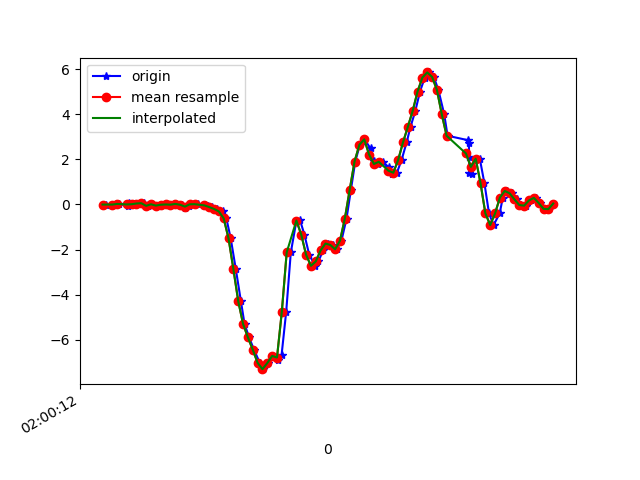

Values plotted in this chart, from the file beside it:
1617760813016, 456449713056347, -0.0029735705, 0.16195701, 0.03430544
1617760813045, 456449732077563, -0.004195, -0.1264, -0.008455
1617760813067, 456449751123595, 0.02513, 0.1949, 0.007427
1617760813106, 456449770144811, -0.06773, -0.1276, 0.009871
1617760813109, 456449789190843, 0.063, 0.2585, -0.01456
1617760813116, 456449808208027, 0.01169, -0.05918, 0.03797
1617760813129, 456449827253659, 0.01169, -0.05429, 0.007427
1617760813150, 456449846274523, 0.04345, 0.1449, 0.02575
1617760813170, 456449865320155, 0.05567, -0.2229, 0.08073
1617760813187, 456449884340987, -0.06039, 0.03123, 0.01109
1617760813206, 456449903386619, 0.01047, 0.2646, 0.0563
1617760813227, 456449922330843, -0.0494, -0.2485, 0.03797
1617760813249, 456449941346715, -0.0103, 0.2658, 0.01964
1617760813263, 456449960387387, 0.001913, -0.03841, 0.08195
1617760813282, 456449979403259, -0.009082, -0.1007, 0.07707
1617760813301, 456449998443931, 0.0239, 0.06666, 0.09051
1617760813326, 456450017489563, -0.01153, -0.1594, 0.1858
1617760813340, 456450036531803, -0.1349, -0.295, 0.1724
1617760813358, 456450055549179, -0.05429, 0.1375, 0.1821
1617760813377, 456450074591419, 0.008022, 0.1546, 0.2225
1617760813396, 456450093608859, 0.01413, 0.04345, 0.2249
1617760813421, 456450112666683, -0.01519, 0.01779, 0.2359
1617760813434, 456450131684795, -0.06406, -0.002977, 0.2554
1617760813453, 456450150727675, -0.1142, -0.02375, 0.2762
1617760813472, 456450169745723, -0.1972, -0.04574, 0.3226
1617760813496, 456450188788667, -0.3072, -0.05918, 0.4033
1617760813511, 456450207806779, -0.6163, -0.108, 0.5841
1617760813529, 456450226851195, -1.504, -0.2559, 0.8651
1617760813550, 456450245869371, -2.868, -0.488, 1.182
1617760813571, 456450264912315, -4.285, -0.7067, 1.437
1617760813586, 456450284058147, -5.302, -0.9119, 1.681
1617760813605, 456450303101091, -5.898, -1.161, 1.893
1617760813625, 456450322127075, -6.441, -1.458, 2.01
1617760813649, 456450341145443, -7.025, -1.759, 1.871
1617760813663, 456450360188643, -7.305, -2.077, 1.603
1617760813682, 456450379207075, -7.033, -2.109, 1.334
1617760813701, 456450398250275, -6.719, -1.743, 0.7698
1617760813724, 456450417239011, -6.908, -1.387, 0.1308
1617760813739, 456450436281315, -6.669, -0.9425, -0.2601
1617760813758, 456450455298851, -4.752, -0.1435, -0.2528
1617760813777, 456450474341219, -2.129, 0.526, -0.32
1617760813800, 456450493358819, -0.7336, 0.9988, -0.524
1617760813815, 456450512416547, -0.6908, 1.442, -0.7207
1617760813833, 456450531434467, -1.335, 1.819, -0.7843
1617760813853, 456450550477219, -2.228, 2.019, -0.7843
1617760813877, 456450569519971, -2.72, 2.343, -0.6596
1617760813891, 456450588537891, -2.526, 2.955, -0.4727
1617760813910, 456450607580643, -2.037, 3.667, -0.3505
1617760813929, 456450626606115, -1.733, 4.236, -0.3628
1617760813950, 456450645648931, -1.796, 4.71, -0.3371
1617760813967, 456450664667171, -1.986, 5.315, 0.02942
1617760813986, 456450683685283, -1.606, 5.655, 0.512
1617760814007, 456450702728227, -0.6248, 5.534, 0.6537
1617760814025, 456450721756451, 0.6482, 5.501, 0.4265
1617760814043, 456450740799651, 1.905, 5.9, 0.1076
1617760814062, 456450759818019, 2.646, 5.792, -0.09275
1617760814081, 456450778861219, 2.89, 4.839, -0.1502
1617760814106, 456450797879587, 2.487, 3.761, -0.2589
1617760814119, 456450816898851, 1.946, 2.783, -0.3395
1617760814138, 456450835942051, 1.797, 1.937, -0.287
1617760814157, 456450854960419, 1.893, 1.127, -0.09886
... 37 more rows
